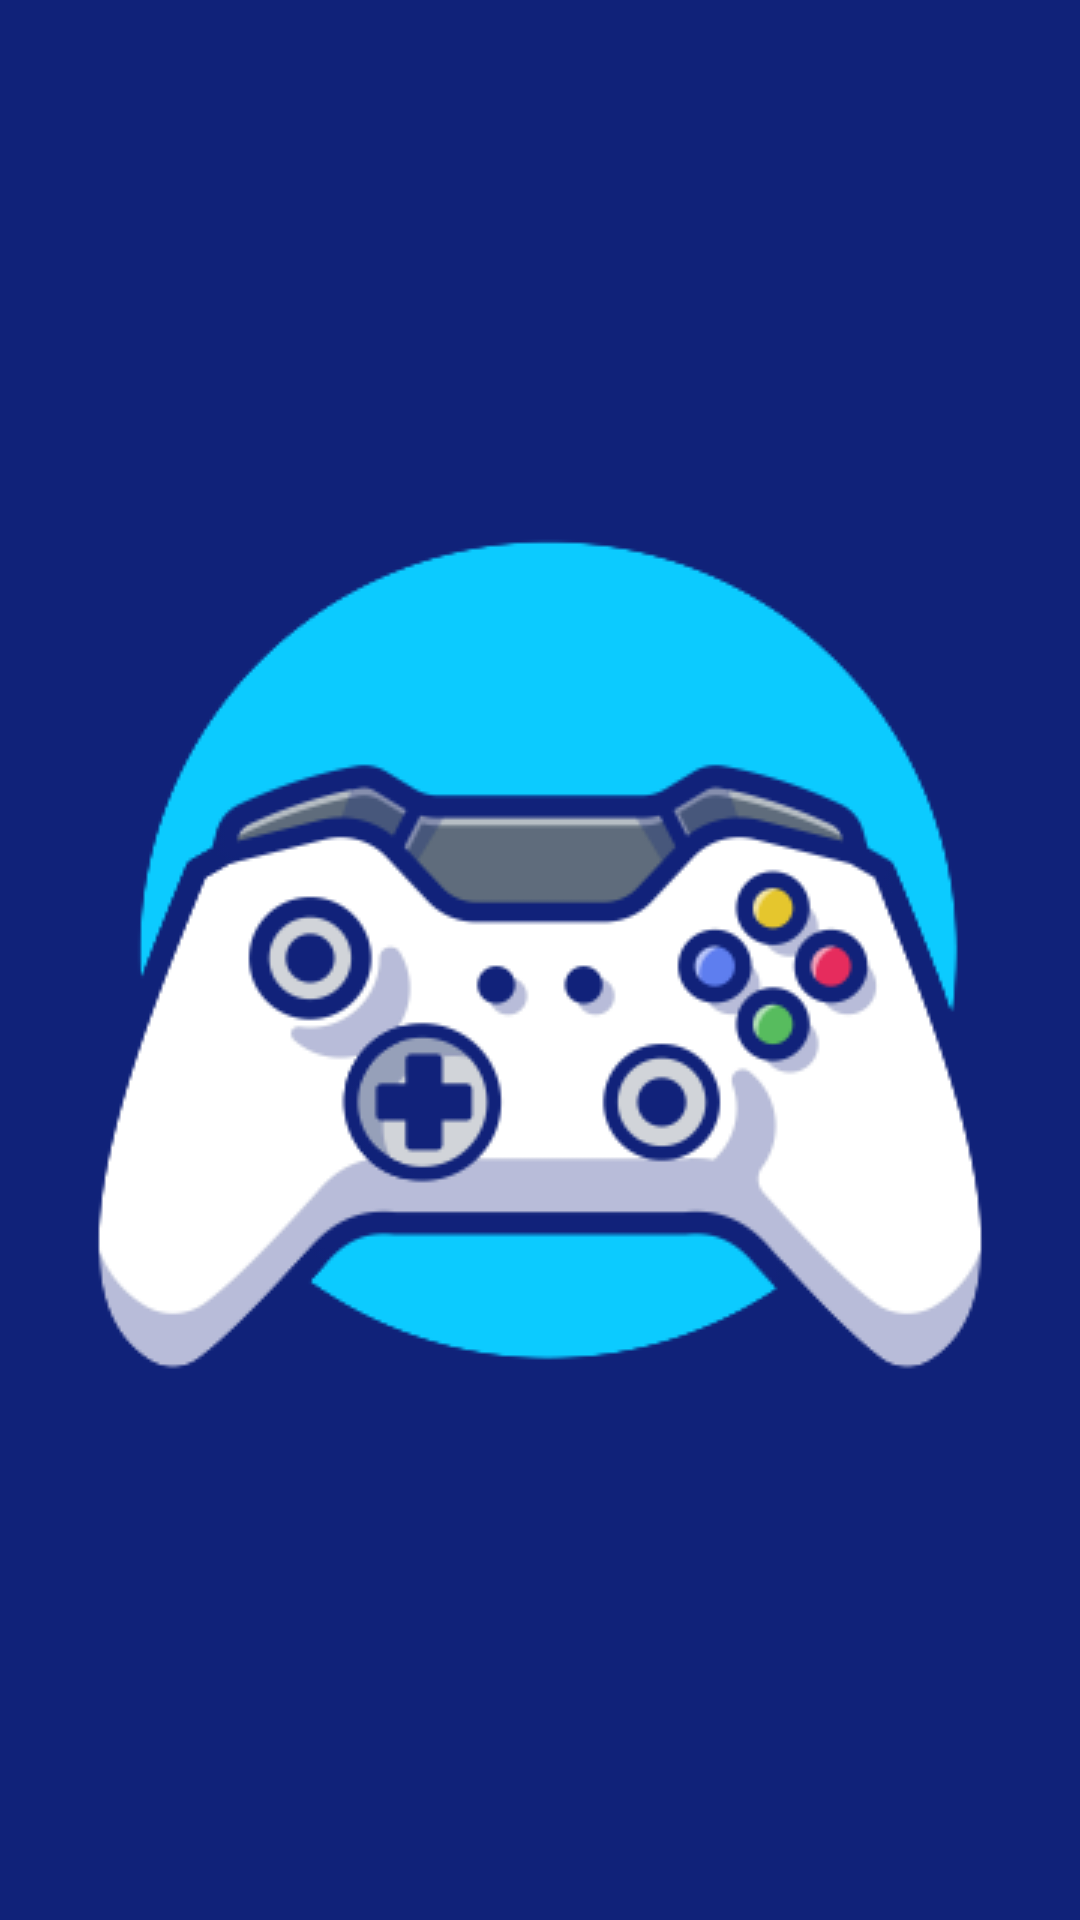

This screen was rendered from an Android layout file. Write that file and the resources it references.
<!-- AndroidManifest.xml: application theme Theme.CobaUI -->
<!-- res/layout/activity_main.xml -->
<?xml version="1.0" encoding="utf-8"?>
<RelativeLayout xmlns:android="http://schemas.android.com/apk/res/android"
    xmlns:app="http://schemas.android.com/apk/res-auto"
    xmlns:tools="http://schemas.android.com/tools"
    android:layout_width="match_parent"
    android:layout_height="match_parent"
    tools:context=".MainActivity"
    android:background="#102279">

    <ImageView
        android:layout_width="300dp"
        android:layout_height="300dp"
        android:transitionName="logo_img"
        android:layout_centerHorizontal="true"
        android:layout_centerVertical="true"
        android:scaleType="center"
        android:id="@+id/logo1"
        android:src="@drawable/game"/>

</RelativeLayout>
<!-- resources referenced by this layout -->
<resources>
  <!-- drawable game: png bitmap (drawable, 41773 bytes) -->
  <style name="Theme.CobaUI" parent="Theme.MaterialComponents.DayNight.NoActionBar">
          
          <item name="colorPrimary">@color/purple_500</item>
          <item name="colorPrimaryVariant">@color/purple_700</item>
          <item name="colorOnPrimary">@color/white</item>
          
          <item name="colorSecondary">@color/teal_200</item>
          <item name="colorSecondaryVariant">@color/teal_700</item>
          <item name="colorOnSecondary">@color/black</item>
          
          <item name="android:statusBarColor" tools:targetApi="l">?attr/colorPrimaryVariant</item>
          
          <item name="android:windowContentTransitions">true</item>
      </style>
  <color name="purple_500">#FF6200EE</color>
  <color name="purple_700">#FF3700B3</color>
  <color name="white">#FFFFFFFF</color>
  <color name="teal_200">#FF03DAC5</color>
  <color name="teal_700">#FF018786</color>
  <color name="black">#FF000000</color>
</resources>
